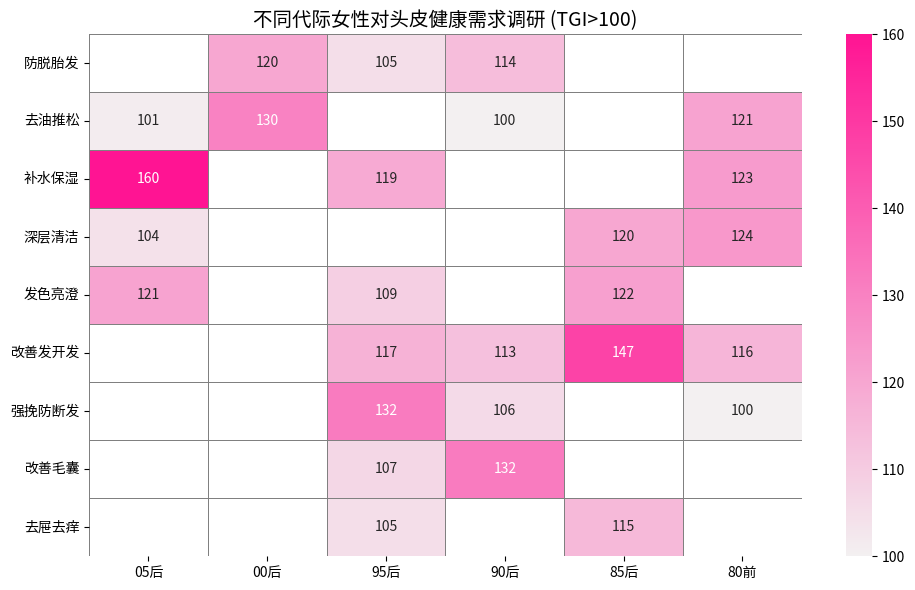

Write the Python code that produced this figure.
import matplotlib.pyplot as plt
import seaborn as sns
import pandas as pd
import numpy as np

# 数据
labels = ["防脱胎发", "去油推松", "补水保湿", "深层清洁", "发色亮澄",
          "改善发开发", "强挽防断发", "改善毛囊", "去屉去痒"]
columns = ["05后", "00后", "95后", "90后", "85后", "80前"]
data = [
    [96, 120, 105, 114, 95, 49],
    [101, 130, 82, 100, 96, 121],
    [160, 88, 119, 90, 58, 123],
    [104, 95, 72, 96, 120, 124],
    [121, 93, 109, 67, 122, 87],
    [78, 43, 117, 113, 147, 116],
    [45, 74, 132, 106, 85, 100],
    [95, 78, 107, 132, 60, 85],
    [85, 93, 105, 96, 115, 98]
]

# 创建 DataFrame
df = pd.DataFrame(data, index=labels, columns=columns)

# 设置低于100为白色
masked_df = df.copy()
masked_df[df < 100] = np.nan

# 选择色系
cmap = sns.light_palette("deeppink", as_cmap=True)

# 绘制热力图
plt.figure(figsize=(10, 6))
sns.heatmap(masked_df, annot=df, fmt="d", cmap=cmap, linewidths=0.5, linecolor='grey', cbar=True,
            mask=df < 100, annot_kws={"size": 10}, square=False)

# 设置标题和样式
plt.title("不同代际女性对头皮健康需求调研 (TGI>100)", fontsize=14)
plt.xticks(rotation=0)
plt.yticks(rotation=0)
plt.tight_layout()
plt.show()
